Labelled photos from "documents", an image-classification folder in jauniusc/cvmatch. The possible labels are: email, form, letter, resume.

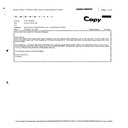
Label: email

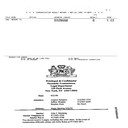
Label: form

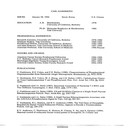
Label: resume

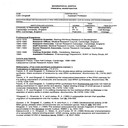
Label: resume

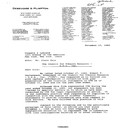
Label: letter

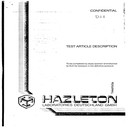
Label: form
